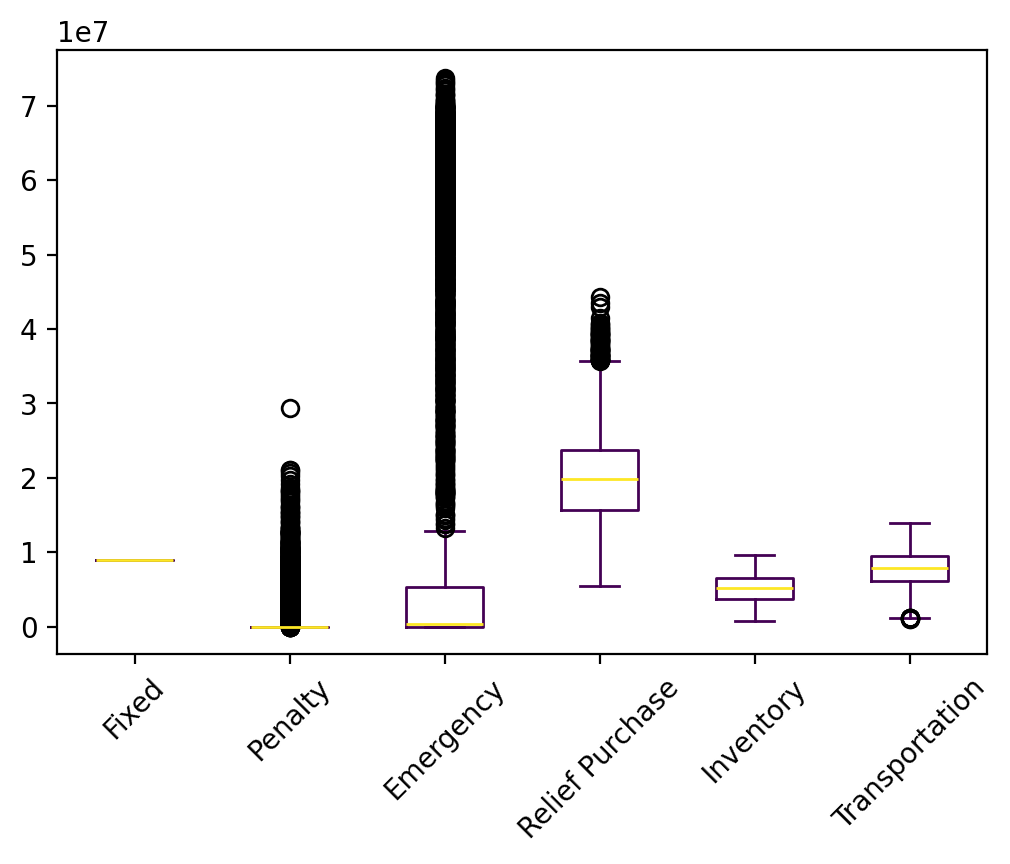

Data behind this chart, as committed beside it:
s, Fixed, Relief Inventory, Evacuee Inventory, Penalty, Emergency, Relief Purchase, Relief Transportation, Evacuee Transportation, Relief Dumping, Total
0, 8917500, 3042856, 916169, 0.0, 87652, 15403131, 2849599, 3435692, -4673, 34647926
1, 8917500, 4309699, 1488259, 0.0, 173324, 21132660, 3852591, 4214609, -8447, 44080195
2, 8917500, 1786907, 1188351, 0.0, 1908226, 17285763, 3159698, 4962550, -0.01, 39208994
3, 8917500, 3686732, 1646486, 0.0, 1041153, 22565492, 4050736, 5023235, -4673, 46926660
4, 8917500, 2420145, 1331407, 0.0, 23.07, 19646447, 3585812, 4309838, -0.01, 40211172
5, 8917500, 4309699, 1363200, 0.0, 202089, 19871438, 3647957, 2731469, -8447, 41034904
6, 8917500, 2420145, 1729951, 0.0, 102.6, 23631880, 4278221, 4490376, -0.01, 45468175
7, 8917500, 4937873, 1933650, 0.0, 48983727, 20574836, 3735414, 3428745, -636621, 91875124
8, 8917500, 4937873, 3742908, 0.0, 61734253, 37224377, 6877875, 4686869, -636621, 127485034
9, 8917500, 3042856, 836683, 0.0, 112785, 14598988, 2688977, 1899502, -4673, 32092618
10, 8917500, 4937873, 1894616, 0.0, 55935694, 19211043, 3529889, 4904819, -636621, 98694812
11, 8917500, 4309699, 1921776, 0.0, 1533939, 24974242, 4562988, 5152025, -8447, 51363722
12, 8917500, 3042856, 788400, 0.0, 81233, 14127815, 2590133, 2083249, -4673, 31626513
13, 8917500, 2420145, 1562622, 0.0, 1509810, 21469606, 3884160, 5194557, -0.01, 44958400
14, 8917500, 3686732, 1678267, 0.0, 1665091, 22708968, 4135163, 5663478, -4673, 48450527
15, 8917500, 4309699, 1585808, 0.0, 174891, 22107573, 4017942, 4390374, -8447, 45495340
16, 8917500, 4937873, 2047713, 0.0, 48259019, 21649707, 3977302, 3919317, -636621, 93071811
17, 8917500, 2420145, 767103, 0.0, 11.7, 14003414, 2553557, 2731677, -0.01, 31393408
18, 8917500, 2420145, 1191849, 0.0, 11.7, 18250869, 3334238, 4640737, -0.01, 38755350
19, 8917500, 2420145, 1455353, 0.0, 1405636, 20419141, 3699864, 5179457, -0.01, 43497097
20, 8917500, 4309699, 1659643, 0.0, 232978, 22824448, 4207963, 4715951, -8447, 46859734
21, 8917500, 2420145, 1627557, 0.0, 2727891, 21859074, 3962955, 5685613, -0.01, 47200734
22, 8917500, 3042856, 1268687, 0.0, 202965, 18885690, 3435080, 3933889, -4673, 39681994
23, 8917500, 4937873, 2276121, 0.0, 3022580, 28250989, 5149663, 5883223, -8447, 58429502
24, 8917500, 2420145, 891660, 0.0, 11.7, 15248983, 2764968, 3607912, -0.01, 33851181
25, 8917500, 1786907, 1293651, 0.0, 2820304, 18144177, 3324015, 5496588, -0.01, 41783142
26, 8917500, 1786907, 621320, 0.0, 0.0, 12196056, 2262996, 2856964, -0.01, 28641743
27, 8917500, 2420145, 1106678, 0.0, 11.7, 17399163, 3179475, 4032262, -0.01, 37055235
28, 8917500, 4937873, 1957659, 0.0, 297621, 25832797, 4724315, 4126596, -8447, 50785916
29, 8917500, 2420145, 1196884, 0.0, 11.7, 18301217, 3360253, 3981219, -0.01, 38177230
30, 8917500, 3686732, 2431210, 6032542, 2738704, 29971088, 5432782, 5685252, -4673, 64891137
31, 8917500, 3042856, 978230, 0.0, 132474, 16007173, 2970575, 2923104, -4673, 34967239
32, 8917500, 4937873, 1522687, 0.0, 41034026, 17088405, 3172241, 3592131, -636621, 79628243
33, 8917500, 2420145, 1050072, 0.0, 11.7, 16833101, 3102411, 3171413, -0.01, 35494655
34, 8917500, 3686732, 1878599, 0.0, 329780, 25149571, 4578366, 4307005, -4673, 48842880
35, 8917500, 3042856, 1389978, 0.0, 1159761, 19744922, 3589954, 4945630, -4673, 42785928
36, 8917500, 4937873, 1533895, 0.0, 254774, 21610991, 4021498, 3506107, -8447, 44774192
37, 8917500, 1786907, 320650, 0.0, 0.0, 9189353, 1697198, 1227455, -0.01, 23139062
38, 8917500, 2420145, 1192486, 0.0, 11.7, 18257237, 3337143, 4090536, -0.01, 38215059
39, 8917500, 4937873, 2448342, 0.0, 60088106, 24405848, 4543129, 5163486, -636621, 109867663
40, 8917500, 3042856, 882465, 0.0, 101948, 15060813, 2769372, 3551791, -4673, 34322073
41, 8917500, 2420145, 535861, 0.0, 11.7, 11690986, 2132329, 2762158, -0.01, 28458991
42, 8917500, 4937873, 1052951, 0.0, 33657256, 13161912, 2435315, 3169748, -636621, 66695934
43, 8917500, 4937873, 1697602, 0.0, 254774, 23248058, 4254103, 4181042, -8447, 47482506
44, 8917500, 3686732, 1573657, 0.0, 246125, 22131079, 4000304, 4270098, -4673, 44820821
45, 8917500, 3686732, 1602749, 0.0, 217774, 22432481, 4106318, 4065724, -4673, 45024605
46, 8917500, 4937873, 2285096, 0.0, 62056013, 22433637, 4143155, 5569040, -636621, 109705693
47, 8917500, 3042856, 1723923, 0.0, 1930222, 22902661, 4171455, 5219422, -4673, 47903365
48, 8917500, 2420145, 1202219, 0.0, 23.07, 18354568, 3340494, 3322089, -0.01, 37557038
49, 8917500, 4937873, 2116805, 0.0, 61134827, 20943451, 3868967, 5273457, -636621, 106556259
50, 8917500, 3042856, 1071728, 0.0, 135298, 16941116, 3117946, 3824962, -4673, 37046734
51, 8917500, 4309699, 1151678, 0.0, 127381, 17783827, 3223694, 3593355, -8447, 39098687
52, 8917500, 1786907, 553613, 0.0, 0.0, 11518983, 2140434, 2219414, -0.01, 27136851
53, 8917500, 1786907, 535944, 0.0, 0.0, 11342298, 2070675, 3651069, -0.01, 28304394
54, 8917500, 1786907, 763346, 0.0, 0.0, 13616313, 2514833, 3248760, -0.01, 30847658
55, 8917500, 2420145, 1632954, 0.0, 1004858, 22290487, 4028733, 5007290, -0.01, 45301967
56, 8917500, 1188622, 980847, 0.0, 1029022, 15397612, 2806476, 4599799, -0.01, 34919877
57, 8917500, 3042856, 674051, 0.0, 71285, 12988005, 2410248, 2583676, -4673, 30682948
58, 8917500, 3042856, 1732026, 0.0, 661498, 23349582, 4256698, 4726774, -4673, 46682262
59, 8917500, 3686732, 1934185, 0.0, 1310914, 25342770, 4579103, 5328505, -4673, 51095036
... 9,940 more rows
